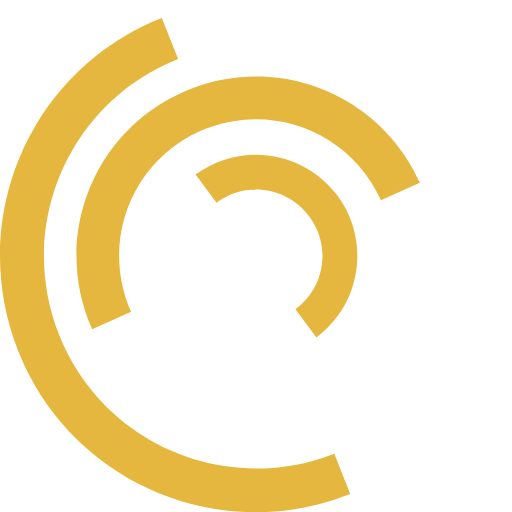
t = 0.00 s
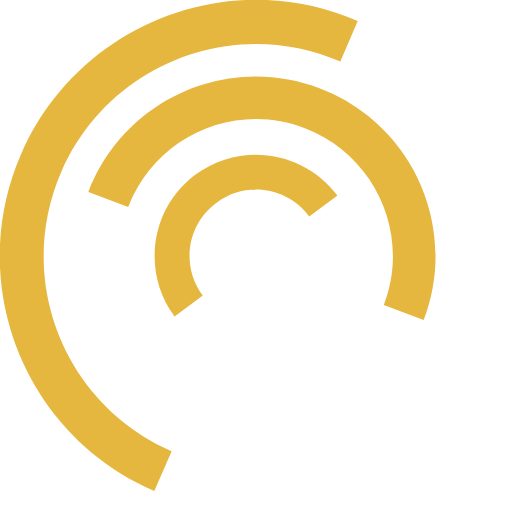
t = 0.25 s
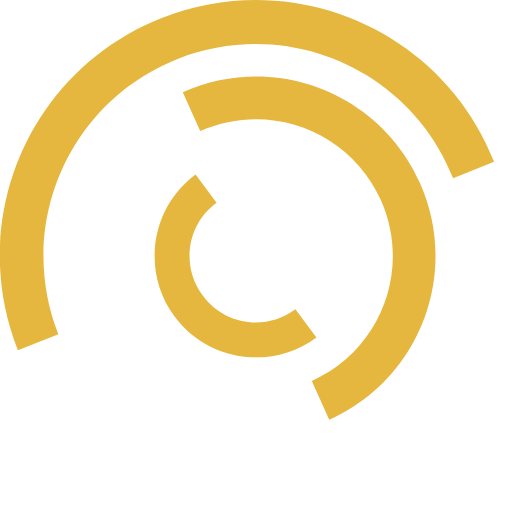
t = 0.50 s
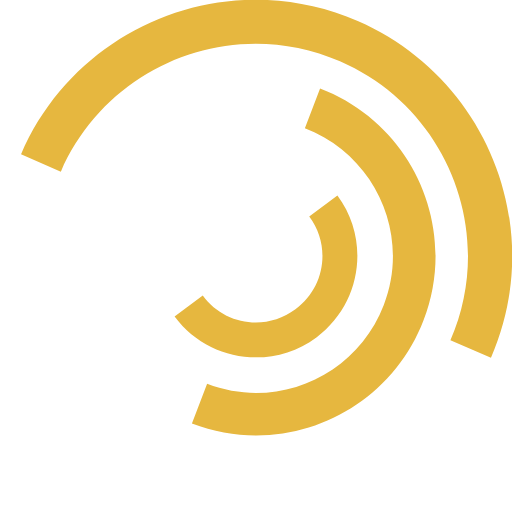
t = 0.75 s
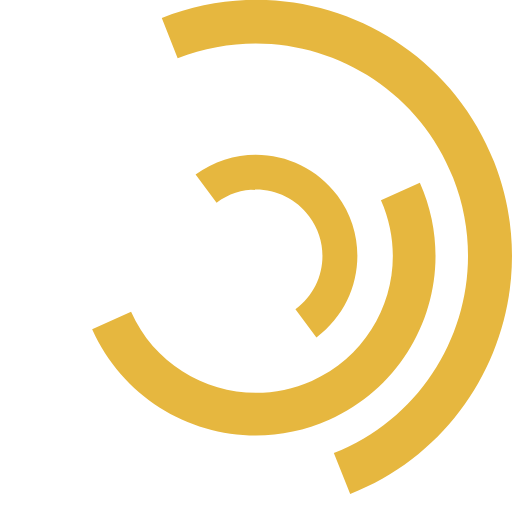
t = 1.00 s
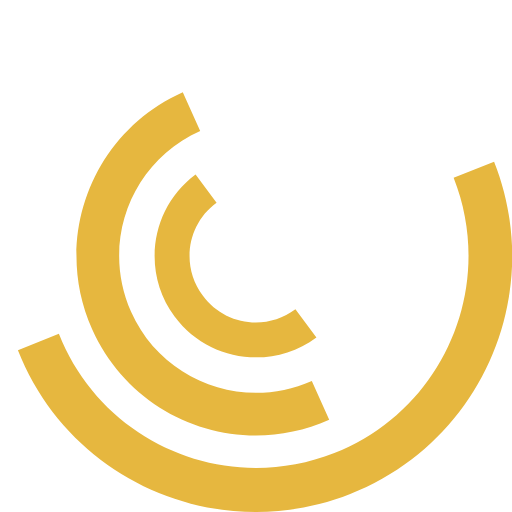
t = 1.50 s

The animated SVG that drew these frames (rendered in a browser with its animation timeline set to each time). Animation: 3 SMIL elements (animateTransform=3); one cycle of 2.00 s, repeats indefinitely.

<svg xmlns="http://www.w3.org/2000/svg" viewBox="0 0 100 100"><path fill="#e6b73f" d="M31.6 3.5C5.9 13.6-6.6 42.7 3.5 68.4c10.1 25.7 39.2 38.3 64.9 28.1l-3.1-7.9C44 97 19.9 86.6 11.5 65.3c-8.4-21.3 2-45.4 23.3-53.8l-3.2-8z"><animateTransform attributeName="transform" attributeType="XML" type="rotate" dur="2s" from="0 50 50" to="360 50 50" repeatCount="indefinite"/></path><path fill="#e6b73f" d="M42.3 39.6c5.7-4.3 13.9-3.1 18.1 2.7 4.3 5.7 3.1 13.9-2.7 18.1l4.1 5.5c8.8-6.5 10.6-19 4.1-27.7-6.5-8.8-19-10.6-27.7-4.1l4.1 5.5z"><animateTransform attributeName="transform" attributeType="XML" type="rotate" dur="1s" from="0 50 50" to="-360 50 50" repeatCount="indefinite"/></path><path fill="#e6b73f" d="M82 35.7C74.1 18 53.4 10.1 35.7 18S10.1 46.6 18 64.3l7.6-3.4c-6-13.5 0-29.3 13.5-35.3s29.3 0 35.3 13.5l7.6-3.4z"><animateTransform attributeName="transform" attributeType="XML" type="rotate" dur="2s" from="0 50 50" to="360 50 50" repeatCount="indefinite"/></path></svg>